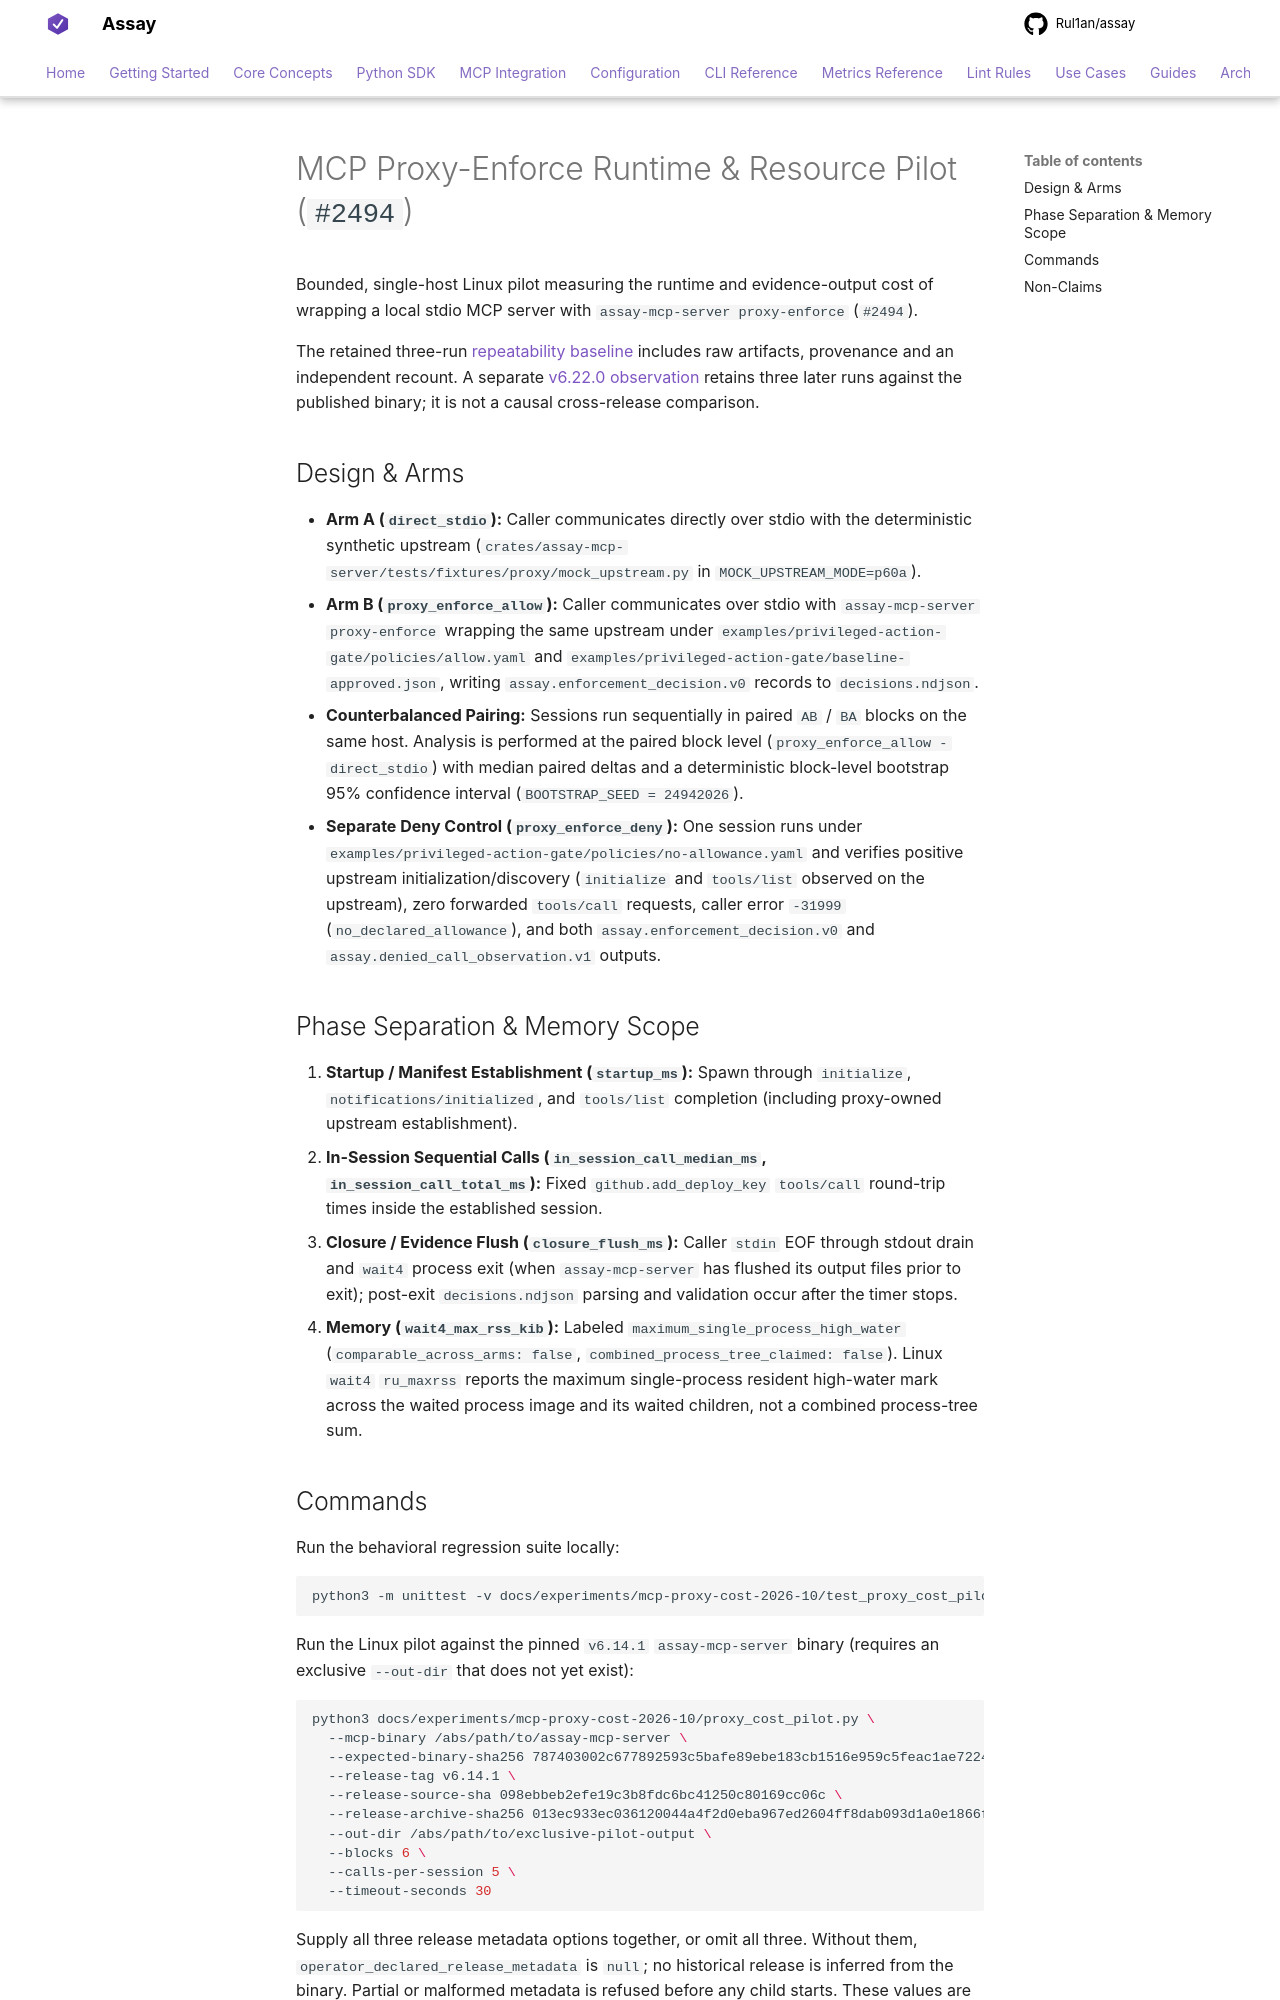

repository: Rul1an/assay · page: experiments/mcp-proxy-cost-2026-10/index.html · generator: mkdocs

# MCP Proxy-Enforce Runtime & Resource Pilot (`#2494`)

Bounded, single-host Linux pilot measuring the runtime and evidence-output cost of wrapping a local stdio MCP server with `assay-mcp-server proxy-enforce` (`#2494`).

The retained three-run [repeatability baseline](BASELINE.md) includes raw artifacts,
provenance and an independent recount. A separate [v6.22.0 observation](RELEASE-6.22.0.md)
retains three later runs against the published binary; it is not a causal cross-release comparison.

## Design & Arms

- **Arm A (`direct_stdio`):** Caller communicates directly over stdio with the deterministic synthetic upstream (`crates/assay-mcp-server/tests/fixtures/proxy/mock_upstream.py` in `MOCK_UPSTREAM_MODE=p60a`).
- **Arm B (`proxy_enforce_allow`):** Caller communicates over stdio with `assay-mcp-server proxy-enforce` wrapping the same upstream under `examples/privileged-action-gate/policies/allow.yaml` and `examples/privileged-action-gate/baseline-approved.json`, writing `assay.enforcement_decision.v0` records to `decisions.ndjson`.
- **Counterbalanced Pairing:** Sessions run sequentially in paired `AB` / `BA` blocks on the same host. Analysis is performed at the paired block level (`proxy_enforce_allow - direct_stdio`) with median paired deltas and a deterministic block-level bootstrap 95% confidence interval (`BOOTSTRAP_SEED = 24942026`).
- **Separate Deny Control (`proxy_enforce_deny`):** One session runs under `examples/privileged-action-gate/policies/no-allowance.yaml` and verifies positive upstream initialization/discovery (`initialize` and `tools/list` observed on the upstream), zero forwarded `tools/call` requests, caller error `-31999` (`no_declared_allowance`), and both `assay.enforcement_decision.v0` and `assay.denied_call_observation.v1` outputs.

## Phase Separation & Memory Scope

1. **Startup / Manifest Establishment (`startup_ms`):** Spawn through `initialize`, `notifications/initialized`, and `tools/list` completion (including proxy-owned upstream establishment).
2. **In-Session Sequential Calls (`in_session_call_median_ms`, `in_session_call_total_ms`):** Fixed `github.add_deploy_key` `tools/call` round-trip times inside the established session.
3. **Closure / Evidence Flush (`closure_flush_ms`):** Caller `stdin` EOF through stdout drain and `wait4` process exit (when `assay-mcp-server` has flushed its output files prior to exit); post-exit `decisions.ndjson` parsing and validation occur after the timer stops.
4. **Memory (`wait4_max_rss_kib`):** Labeled `maximum_single_process_high_water` (`comparable_across_arms: false`, `combined_process_tree_claimed: false`). Linux `wait4` `ru_maxrss` reports the maximum single-process resident high-water mark across the waited process image and its waited children, not a combined process-tree sum.
